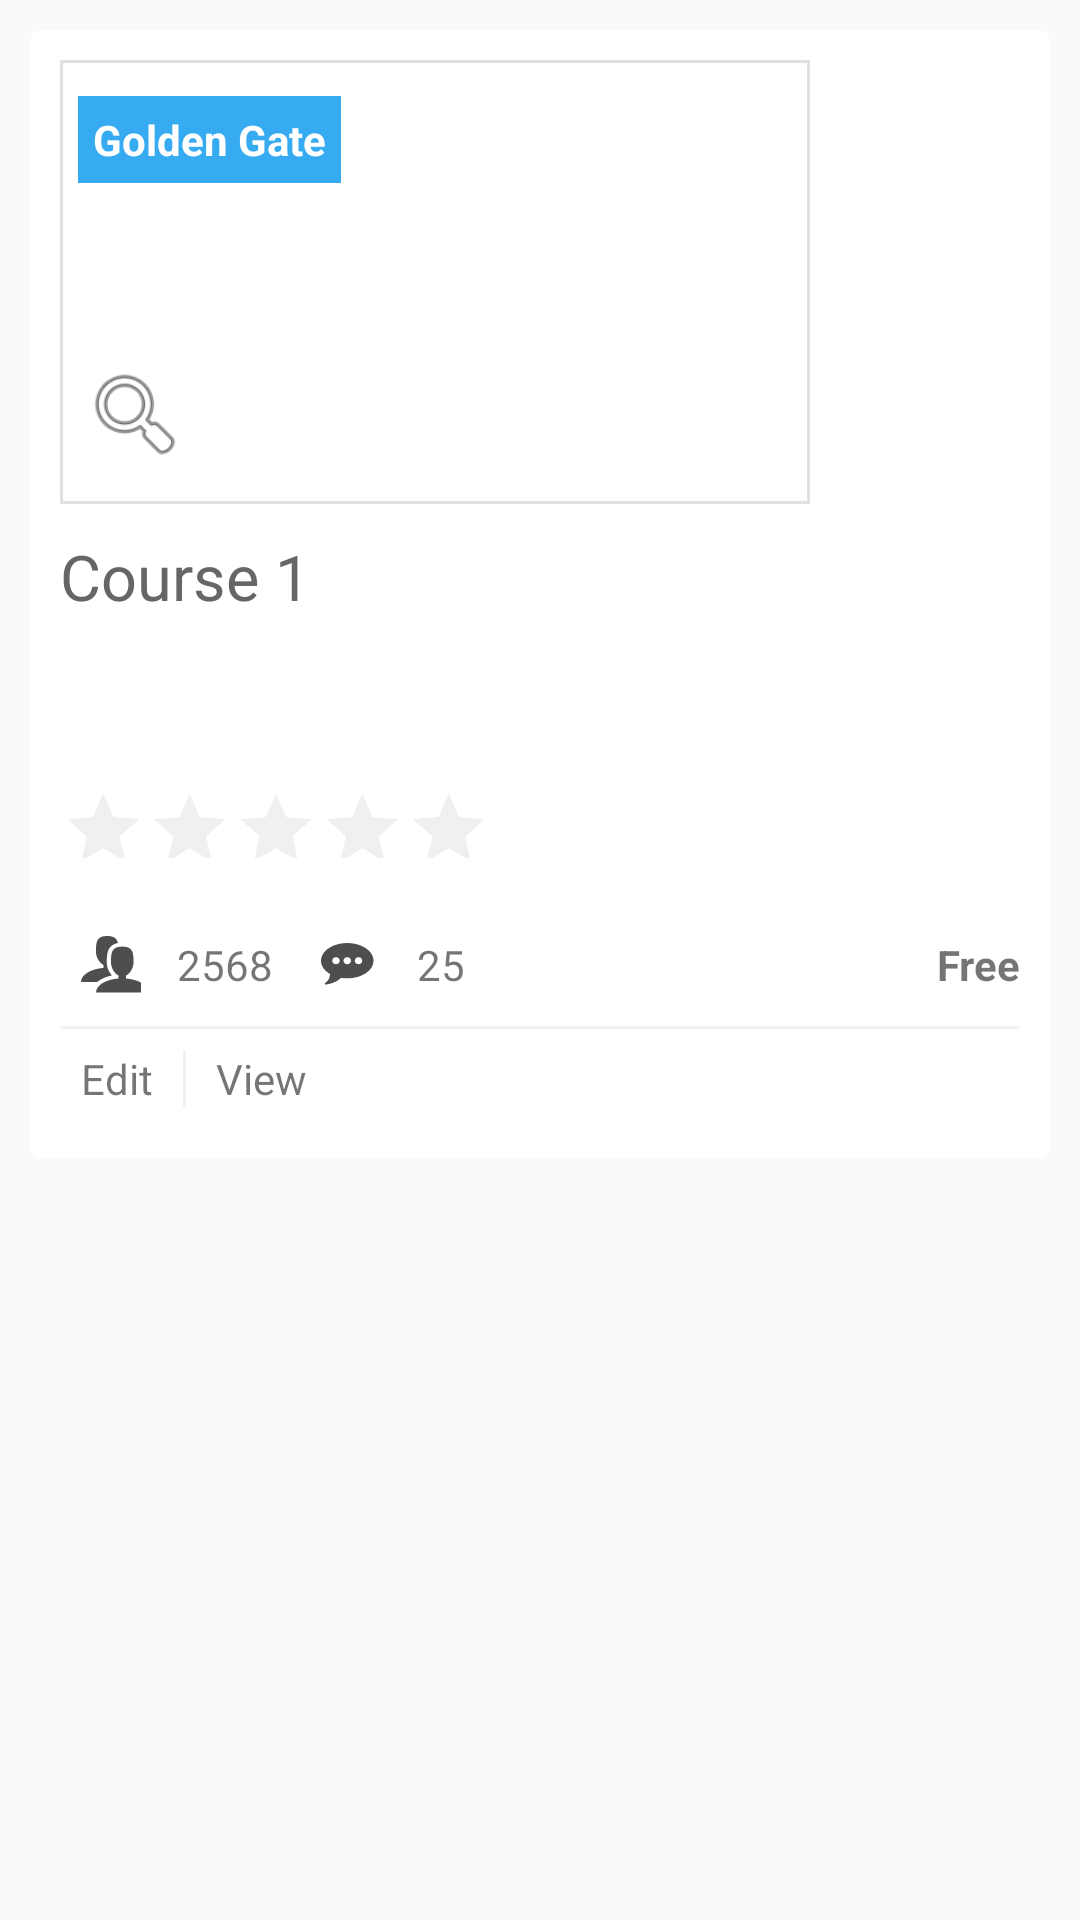

The Android layout XML behind this screen, and the referenced resources:
<!-- AndroidManifest.xml: application theme AppTheme -->
<!-- res/layout/card_item.xml -->
<?xml version="1.0" encoding="utf-8"?>
<RelativeLayout xmlns:android="http://schemas.android.com/apk/res/android"
    android:layout_width="match_parent"
    android:layout_height="wrap_content" >

    <android.support.v7.widget.CardView
        android:id="@+id/card_view"
        xmlns:card_view="http://schemas.android.com/apk/res-auto"
        android:layout_width="match_parent"
        android:layout_margin="10dp"
        android:layout_height="wrap_content"
        card_view:cardCornerRadius="4dp"
        card_view:elevation="14dp">

        <LinearLayout xmlns:android="http://schemas.android.com/apk/res/android"
            android:orientation="vertical" android:layout_width="match_parent"
            android:layout_height="match_parent"
            android:padding="10dp">
            <FrameLayout xmlns:android="http://schemas.android.com/apk/res/android"
                android:layout_width="fill_parent"
                android:layout_height="wrap_content">

                <ImageView
                    android:id="@+id/course_image"
                    android:layout_width="250dp"
                    android:layout_height="148dp"
                    android:background="@drawable/image_border"
                    />


                <TextView
                    android:id="@+id/course_category"
                    android:layout_width="wrap_content"
                    android:layout_height="wrap_content"
                    android:layout_marginBottom="20dip"
                    android:textStyle="bold"
                    android:padding="5dip"
                    android:textSize="14sp"
                    android:layout_marginLeft="6dip"
                    android:layout_marginTop="12dip"
                    android:background="#37abf2"
                    android:textColor="#ffffffff"
                    android:text="Golden Gate" />

                <ImageView
                    android:id="@+id/author_pic"
                    android:layout_width="50dp"
                    android:layout_height="60dp"
                    android:layout_gravity="bottom"
                    android:padding="7dip"
                    android:src="@android:drawable/ic_menu_search"/>

            </FrameLayout>

            <TextView
                android:id="@+id/course_name"
                android:layout_width="match_parent"
                android:layout_height="wrap_content"
                android:layout_marginBottom="10dp"
                android:layout_marginTop="10dp"
                android:text="Course 1"
                android:textSize="21sp"
                android:textColor="#666" />

            <TextView
                android:id="@+id/author_name"
                android:layout_width="match_parent"
                android:layout_height="wrap_content"
                android:textColor="@color/textColor"
                android:layout_marginTop="10dp"
                android:textSize="19sp"
                android:layout_marginBottom="10dp"
                />

            <RatingBar
                android:id="@+id/simpleRatingBar"
                android:layout_width="wrap_content"
                android:layout_height="40dp"
                android:numStars="5"
                android:scaleX=".6"
                android:scaleY=".6"
                android:theme="@style/RatingBar"
                android:transformPivotX="0dp"
                android:transformPivotY="0dp" />

            <LinearLayout
                android:layout_width="match_parent"
                android:layout_height="wrap_content"
                android:layout_marginTop="10dp"
                android:layout_marginBottom="10dp"
                android:orientation="horizontal">
                <LinearLayout
                    android:layout_width="0dip"
                    android:layout_weight="1"
                    android:layout_height="20dp"
                    android:orientation="horizontal">
                    <ImageView
                        android:layout_width="wrap_content"
                        android:layout_height="wrap_content"
                        android:src="@drawable/member"/>
                    <TextView
                        android:layout_width="wrap_content"
                        android:layout_height="match_parent"
                        android:text="2568"
                        android:paddingLeft="5dp"
                        android:textAlignment="center"
                        />

                    <ImageView
                        android:id="@+id/imageView"
                        android:layout_width="wrap_content"
                        android:layout_height="wrap_content"
                        android:paddingLeft="9dp"
                        android:src="@drawable/comment" />

                    <TextView
                        android:layout_width="wrap_content"
                        android:layout_height="match_parent"
                        android:text="25"
                        android:paddingLeft="5dp"
                        android:textAlignment="center"
                        />
                </LinearLayout>

                <TextView
                    android:id="@+id/tutionfee"
                    android:layout_width="0dip"
                    android:layout_height="match_parent"
                    android:layout_weight="1"
                    android:gravity="end"
                    android:text="Free"
                    android:textAlignment="textEnd"
                    android:textSize="14sp"
                    android:textStyle="bold" />
            </LinearLayout>

            <View
                android:layout_width="match_parent"
                android:layout_height="1dp"
                android:background="#f1f1f1"
                />
            <LinearLayout
                android:layout_width="match_parent"
                android:layout_height="wrap_content"
                android:orientation="horizontal"
                android:padding="7dp">
                <TextView
                android:layout_width="wrap_content"
                android:layout_height="wrap_content"
                android:text="Edit"
                    android:layout_marginRight="10dp"/>
                <View
                    android:layout_width="1dp"
                    android:layout_height="match_parent"
                    android:background="#f1f1f1"
                    />

                <TextView
                    android:layout_width="wrap_content"
                    android:layout_height="wrap_content"
                    android:text="View"
                    android:layout_marginLeft="10dp"/>
            </LinearLayout>


        </LinearLayout>
    </android.support.v7.widget.CardView>

</RelativeLayout>
<!-- resources referenced by this layout -->
<resources>
  <color name="textColor">#666666</color>
  <!-- drawable comment (drawable) -->
  <vector xmlns:android="http://schemas.android.com/apk/res/android"
      android:width="34dp"
      android:height="34dp"
      android:viewportHeight="34.0"
      android:viewportWidth="32.0">
      <path
          android:fillColor="#4e4e4e"
          android:pathData="M10 14c0-1.109-0.891-2-2-2s-2 0.891-2 2 0.891 2 2 2 2-0.891 2-2zM16 14c0-1.109-0.891-2-2-2s-2 0.891-2 2 0.891 2 2 2 2-0.891 2-2zM22 14c0-1.109-0.891-2-2-2s-2 0.891-2 2 0.891 2 2 2 2-0.891 2-2zM28 14c0 5.531-6.266 10-14 10-1.141 0-2.25-0.094-3.297-0.281-1.781 1.781-4.109 3-6.797 3.578-0.422 0.078-0.875 0.156-1.344 0.203-0.25 0.031-0.484-0.141-0.547-0.375v0c-0.063-0.25 0.125-0.406 0.313-0.578 0.984-0.922 2.156-1.656 2.562-4.953-2.984-1.828-4.891-4.547-4.891-7.594 0-5.531 6.266-10 14-10s14 4.469 14 10z" />
    </vector>
  <!-- drawable image_border (drawable) -->
  <?xml version="1.0" encoding="UTF-8"?>
  <shape xmlns:android="http://schemas.android.com/apk/res/android">
      <stroke android:width="1dp" android:color="#e1e1e1" />
      <padding android:left="1dp" android:top="1dp" android:right="1dp"
          android:bottom="1dp" />
  </shape>
  <!-- drawable member (drawable) -->
  <vector xmlns:android="http://schemas.android.com/apk/res/android"
      android:width="34dp"
      android:height="34dp"
      android:viewportHeight="34.0"
      android:viewportWidth="32.0">
      <path
          android:fillColor="#4e4e4e"
          android:pathData="M24 24.082v-1.649c2.203-1.241 4-4.337 4-7.432 0-4.971 0-9-6-9s-6 4.029-6 9c0 3.096 1.797 6.191 4 7.432v1.649c-6.784 0.555-12 3.888-12 7.918h28c0-4.030-5.216-7.364-12-7.918z" />
  <path
          android:fillColor="#4e4e4e"
          android:pathData="M10.225 24.854c1.728-1.13 3.877-1.989 6.243-2.513-0.47-0.556-0.897-1.176-1.265-1.844-0.95-1.726-1.453-3.627-1.453-5.497 0-2.689 0-5.228 0.956-7.305 0.928-2.016 2.598-3.265 4.976-3.734-0.529-2.39-1.936-3.961-5.682-3.961-6 0-6 4.029-6 9 0 3.096 1.797 6.191 4 7.432v1.649c-6.784 0.555-12 3.888-12 7.918h8.719c0.454-0.403 0.956-0.787 1.506-1.146z" />
     </vector>
  <style name="RatingBar" parent="Theme.AppCompat">&gt;
          <item name="colorControlNormal">@color/rateColorNormal</item>
          <item name="colorControlActivated">@color/rateColor</item>
      </style>
  <style name="AppTheme" parent="Theme.AppCompat.Light.DarkActionBar">
          
          <item name="colorPrimary">@color/colorPrimary</item>
          <item name="colorPrimaryDark">@color/colorPrimaryDark</item>
          <item name="colorAccent">@color/colorAccent</item>
      </style>
  <color name="rateColorNormal">#ccc</color>
  <color name="rateColor">#FFD700</color>
  <color name="colorPrimary">#3F51B5</color>
  <color name="colorPrimaryDark">#303F9F</color>
  <color name="colorAccent">#FF4081</color>
</resources>
